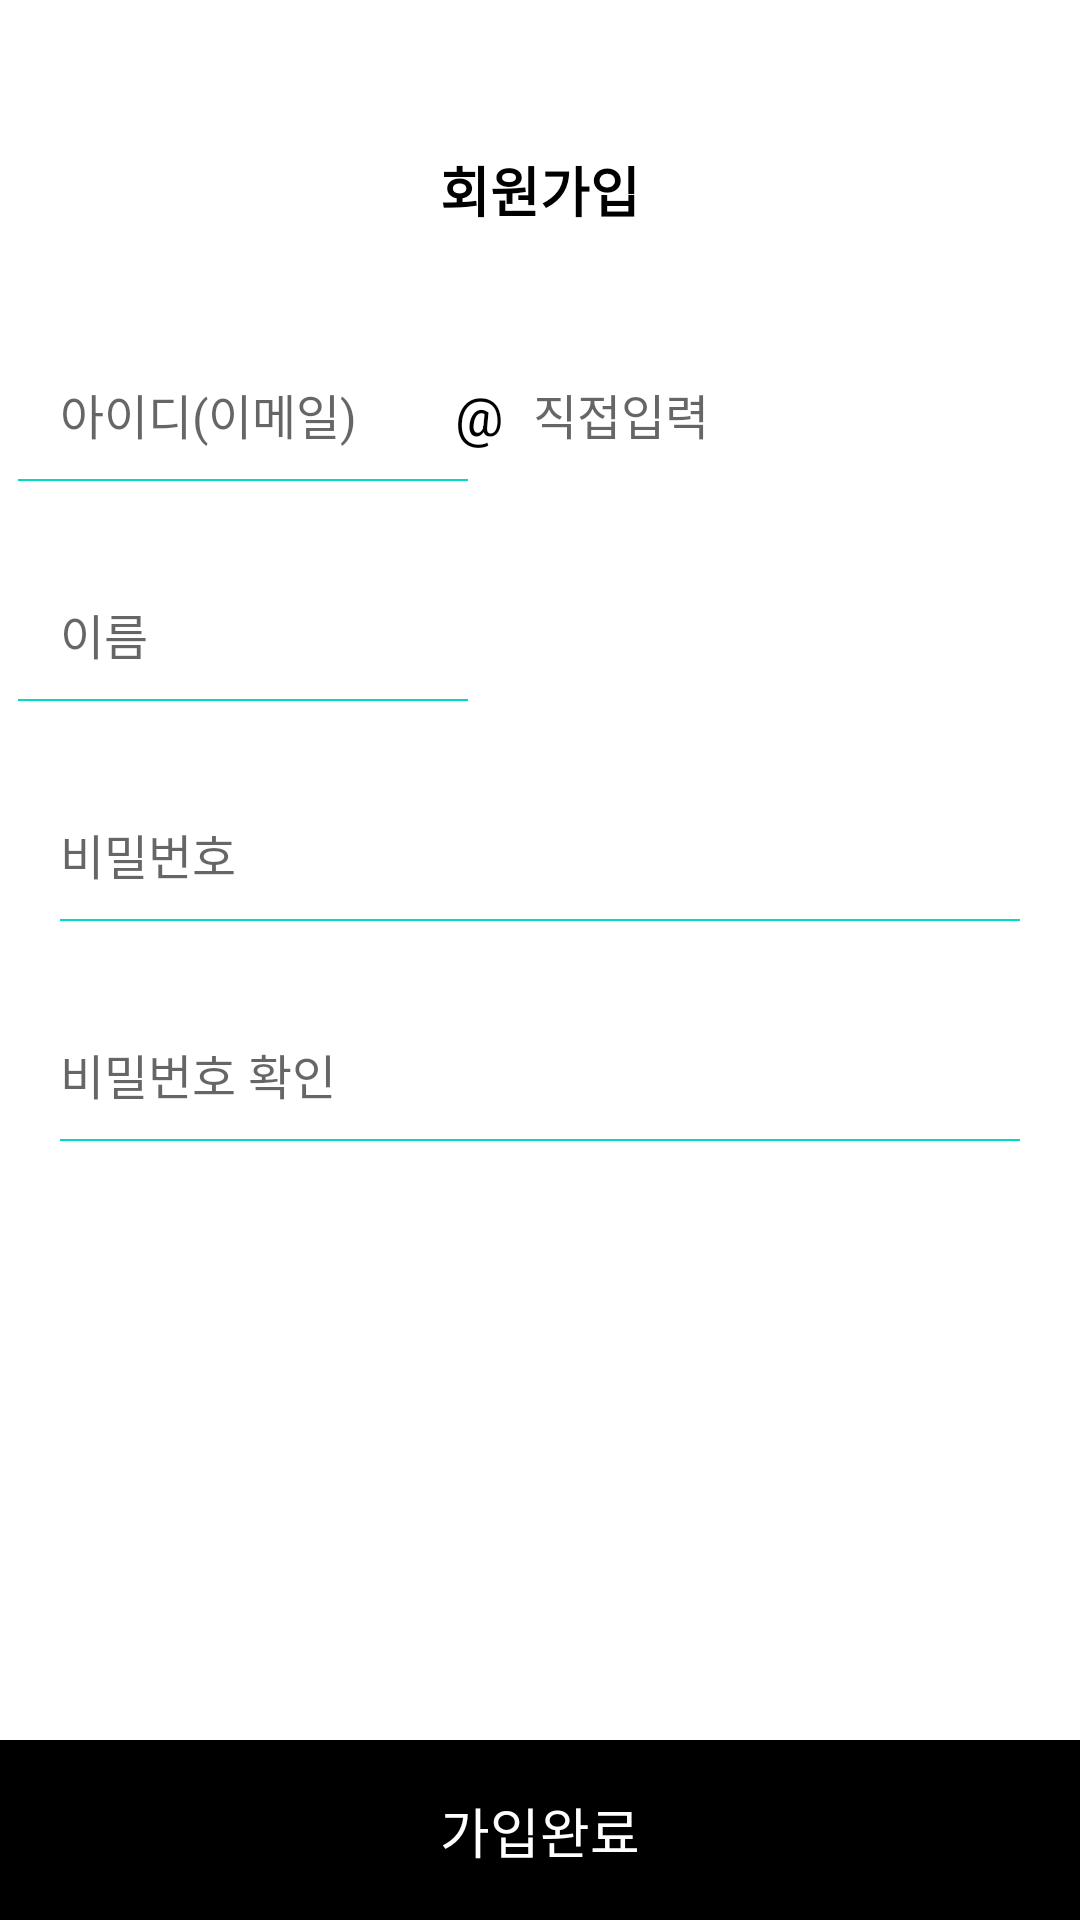

The Android layout XML behind this screen, and the referenced resources:
<!-- AndroidManifest.xml: application theme Theme.DoLogInOut -->
<!-- res/layout/activity_signup.xml -->
<?xml version="1.0" encoding="utf-8"?>
<androidx.constraintlayout.widget.ConstraintLayout xmlns:android="http://schemas.android.com/apk/res/android"
    android:layout_width="match_parent"
    android:layout_height="match_parent"
    xmlns:app="http://schemas.android.com/apk/res-auto">

    <TextView
        android:id="@+id/sign_up_sign_up_tv"
        android:layout_width="wrap_content"
        android:layout_height="wrap_content"
        android:text="회원가입"
        android:layout_marginTop="50dp"
        android:textColor="@color/black"
        android:textSize="18sp"
        android:textStyle="bold"
        app:layout_constraintEnd_toEndOf="parent"
        app:layout_constraintStart_toStartOf="parent"
        app:layout_constraintTop_toTopOf="parent"/>

    <EditText
        android:id="@+id/sign_up_id_et"
        android:layout_width="0dp"
        android:layout_height="wrap_content"
        android:layout_marginStart="20dp"
        android:layout_marginTop="50dp"
        android:layout_marginEnd="5dp"
        android:background="@null"
        android:hint="아이디(이메일)"
        android:inputType="text"
        android:textSize="16sp"
        app:layout_constraintEnd_toStartOf="@id/sign_up_sign_up_tv"
        app:layout_constraintStart_toStartOf="parent"
        app:layout_constraintTop_toBottomOf="@id/sign_up_sign_up_tv"/>

    <View
        android:id="@+id/sign_up_id_underscore_view"
        android:layout_width="150dp"
        android:layout_height="0.5dp"
        app:layout_constraintStart_toStartOf="@id/sign_up_id_et"
        app:layout_constraintEnd_toEndOf="@id/sign_up_id_et"
        app:layout_constraintTop_toBottomOf="@id/sign_up_id_et"
        android:layout_marginTop="10dp"
        android:background="@color/teal_200"/>

    <TextView
        android:id="@+id/sign_up_email_error_tv"
        android:layout_width="wrap_content"
        android:layout_height="wrap_content"
        android:text="중복된 이름입니다."
        android:visibility="invisible"
        android:textColor="@color/purple_200"
        app:layout_constraintStart_toStartOf="@id/sign_up_id_et"
        app:layout_constraintTop_toBottomOf="@id/sign_up_id_underscore_view"/>

    <TextView
        android:id="@+id/sign_up_email_and_tv"
        android:layout_width="wrap_content"
        android:layout_height="wrap_content"
        android:text="@"
        android:textColor="@color/black"
        android:textSize="18sp"
        android:layout_marginStart="10dp"
        app:layout_constraintStart_toEndOf="@id/sign_up_id_et"
        app:layout_constraintTop_toTopOf="@id/sign_up_id_et"
        app:layout_constraintBottom_toBottomOf="@id/sign_up_id_et"/>

    <EditText
        android:id="@+id/sign_up_direct_input_et"
        android:layout_width="0dp"
        android:layout_height="wrap_content"
        android:layout_marginStart="10dp"
        android:layout_marginEnd="50dp"
        android:background="@null"
        android:hint="직접입력"
        android:inputType="text"
        android:textSize="16sp"
        app:layout_constraintEnd_toEndOf="parent"
        app:layout_constraintStart_toEndOf="@id/sign_up_email_and_tv"
        app:layout_constraintTop_toTopOf="@id/sign_up_id_et"
        app:layout_constraintBottom_toBottomOf="@id/sign_up_id_et"/>

    <EditText
        android:id="@+id/sign_up_name_et"
        android:layout_width="0dp"
        android:layout_height="wrap_content"
        android:layout_marginStart="20dp"
        android:layout_marginTop="50dp"
        android:layout_marginEnd="5dp"
        android:background="@null"
        android:hint="이름"
        android:inputType="text"
        android:textSize="16sp"
        app:layout_constraintEnd_toStartOf="@id/sign_up_sign_up_tv"
        app:layout_constraintStart_toStartOf="parent"
        app:layout_constraintTop_toBottomOf="@id/sign_up_id_et"/>

    <View
        android:id="@+id/sign_up_name_underscore_view"
        android:layout_width="150dp"
        android:layout_height="0.5dp"
        app:layout_constraintStart_toStartOf="@id/sign_up_name_et"
        app:layout_constraintEnd_toEndOf="@id/sign_up_name_et"
        app:layout_constraintTop_toBottomOf="@id/sign_up_name_et"
        android:layout_marginTop="10dp"
        android:background="@color/teal_200"/>

    <EditText
        android:id="@+id/sign_up_password_et"
        android:layout_width="0dp"
        android:layout_height="wrap_content"
        android:layout_marginStart="20dp"
        android:layout_marginTop="50dp"
        android:layout_marginEnd="5dp"
        android:background="@null"
        android:hint="비밀번호"
        android:inputType="text"
        android:textSize="16sp"
        app:layout_constraintStart_toStartOf="parent"
        app:layout_constraintTop_toBottomOf="@id/sign_up_name_et"/>

    <View
        android:id="@+id/sign_up_password_underscore_view"
        android:layout_width="match_parent"
        android:layout_height="0.5dp"
        android:layout_marginStart="20dp"
        android:layout_marginEnd="20dp"
        app:layout_constraintTop_toBottomOf="@id/sign_up_password_et"
        android:layout_marginTop="10dp"
        android:background="@color/teal_200"/>

    <EditText
        android:id="@+id/sign_up_password_check_et"
        android:layout_width="0dp"
        android:layout_height="wrap_content"
        android:layout_marginStart="20dp"
        android:layout_marginTop="50dp"
        android:layout_marginEnd="5dp"
        android:background="@null"
        android:hint="비밀번호 확인"
        android:inputType="text"
        android:textSize="16sp"
        app:layout_constraintStart_toStartOf="parent"
        app:layout_constraintTop_toBottomOf="@id/sign_up_password_et"/>
    <View
        android:id="@+id/sign_up_password_check_underscore_view"
        android:layout_width="match_parent"
        android:layout_height="0.5dp"
        android:layout_marginStart="20dp"
        android:layout_marginEnd="20dp"
        app:layout_constraintTop_toBottomOf="@id/sign_up_password_check_et"
        android:layout_marginTop="10dp"
        android:background="@color/teal_200"/>


    <View
        android:id="@+id/sign_up_sign_up_btn"
        android:layout_width="wrap_content"
        android:layout_height="60dp"
        android:background="@color/black"
        app:layout_constraintBottom_toBottomOf="parent"
        app:layout_constraintEnd_toEndOf="parent"
        app:layout_constraintStart_toStartOf="parent"/>

    <TextView
        android:id="@+id/sign_up_done_tv"
        android:layout_width="wrap_content"
        android:layout_height="wrap_content"
        android:textSize="18sp"
        android:textColor="@color/white"
        android:text="가입완료"
        app:layout_constraintBottom_toBottomOf="@id/sign_up_sign_up_btn"
        app:layout_constraintTop_toTopOf="@id/sign_up_sign_up_btn"
        app:layout_constraintStart_toStartOf="@id/sign_up_sign_up_btn"
        app:layout_constraintEnd_toEndOf="@id/sign_up_sign_up_btn"/>


</androidx.constraintlayout.widget.ConstraintLayout>
<!-- resources referenced by this layout -->
<resources>
  <style name="Theme.DoLogInOut" parent="Theme.MaterialComponents.DayNight.NoActionBar">
          
          <item name="colorPrimary">@color/purple_500</item>
          <item name="colorPrimaryVariant">@color/purple_700</item>
          <item name="colorOnPrimary">@color/white</item>
          
          <item name="colorSecondary">@color/teal_200</item>
          <item name="colorSecondaryVariant">@color/teal_700</item>
          <item name="colorOnSecondary">@color/black</item>
          
          <item name="android:statusBarColor" tools:targetApi="l">?attr/colorPrimaryVariant</item>
          
      </style>
  <!-- not gathered from this repository: default colours our renderer supplied (Android Studio template values) -->
  <color name="purple_200">#FFBB86FC</color>
  <color name="purple_500">#FF6200EE</color>
  <color name="purple_700">#FF3700B3</color>
  <color name="teal_200">#FF03DAC5</color>
  <color name="teal_700">#FF018786</color>
  <color name="black">#FF000000</color>
  <color name="white">#FFFFFFFF</color>
</resources>
